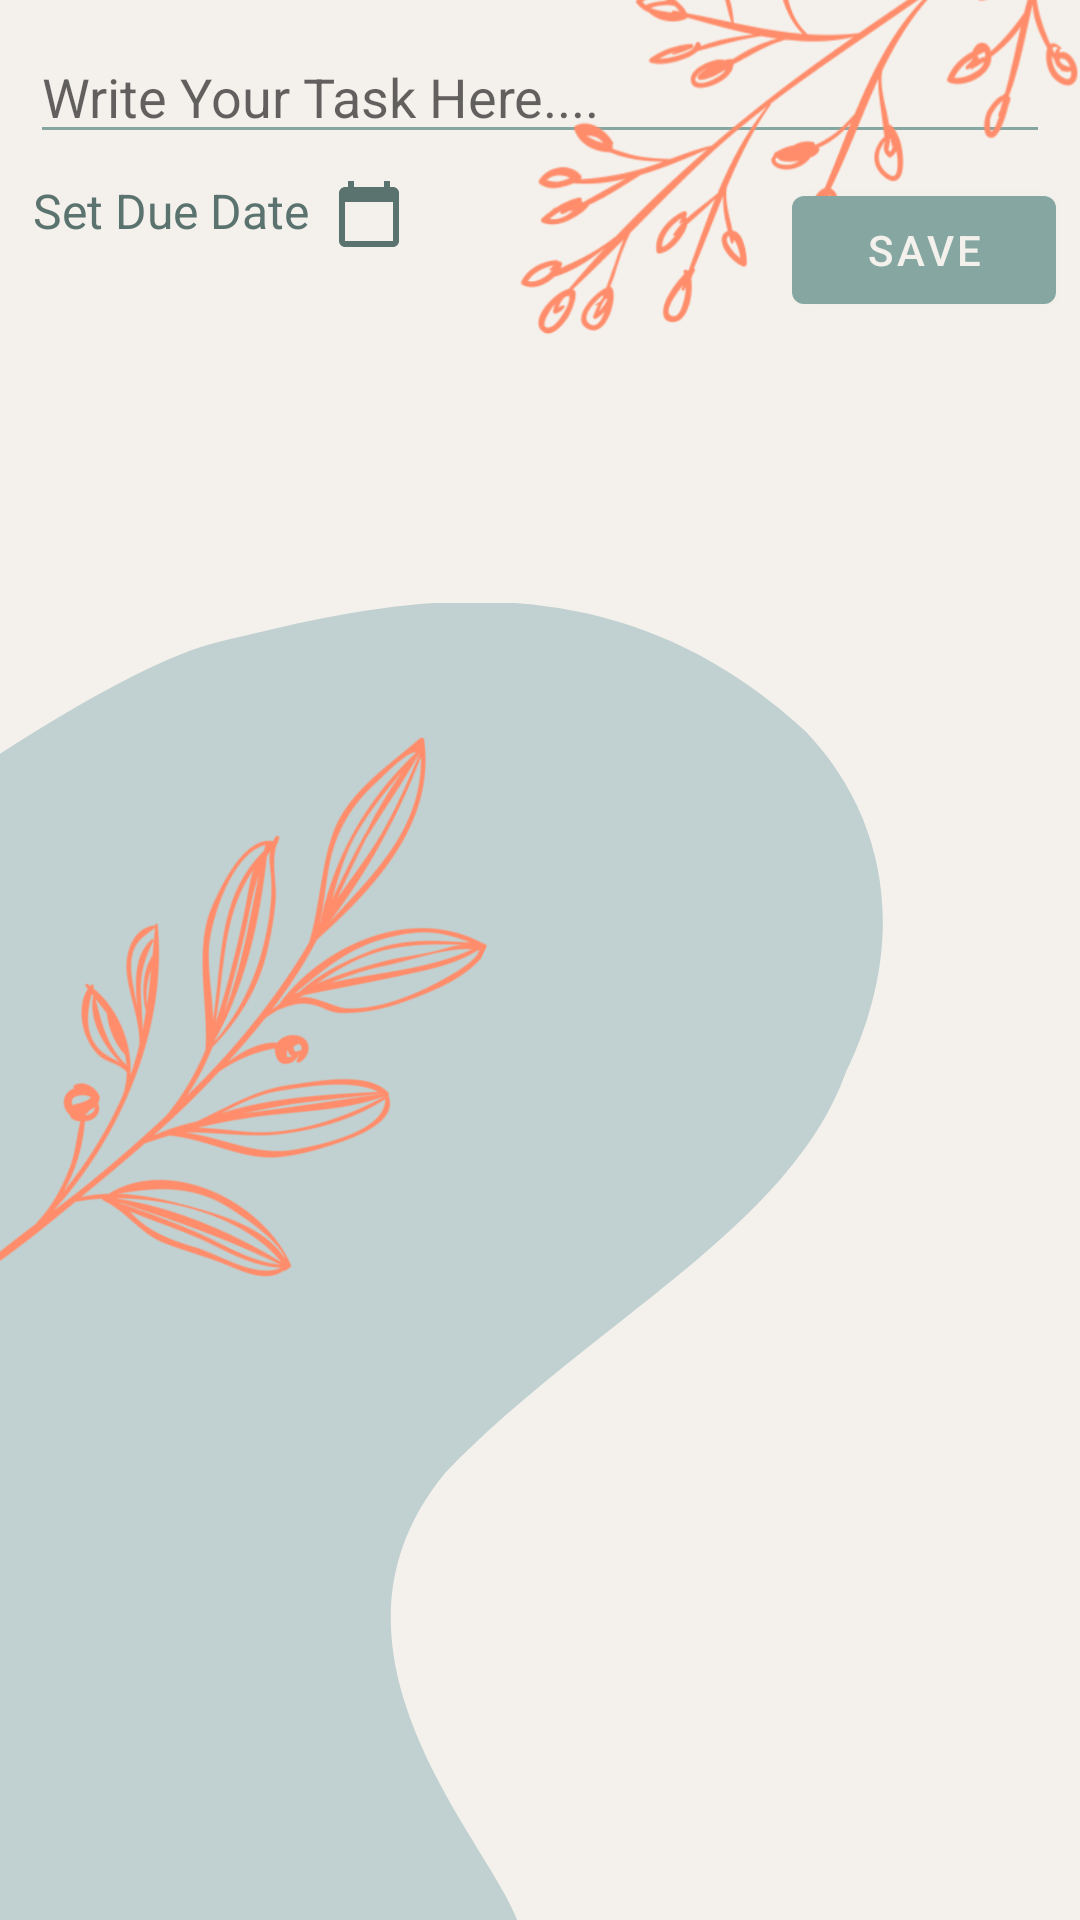

Here is an Android app screen rendered from its layout file. Give the layout XML and the strings, colors and styles it references.
<!-- AndroidManifest.xml: application theme Theme.SmartAgenda -->
<!-- res/layout/add_new_task.xml -->
<?xml version="1.0" encoding="utf-8"?>
<androidx.constraintlayout.widget.ConstraintLayout xmlns:android="http://schemas.android.com/apk/res/android"
    xmlns:app="http://schemas.android.com/apk/res-auto"
    xmlns:tools="http://schemas.android.com/tools"
    android:layout_width="match_parent"
    android:layout_height="match_parent"
    android:background="#F4F1EC"
    tools:context=".AddNewTask">

    <EditText
        android:id="@+id/task_edt"
        android:layout_width="match_parent"
        android:layout_height="wrap_content"
        android:layout_margin="10dp"
        android:backgroundTint="@color/green2"
        android:hint="Write Your Task Here...."
        app:layout_constraintEnd_toEndOf="parent"
        app:layout_constraintHorizontal_bias="0.5"
        app:layout_constraintStart_toStartOf="parent"
        app:layout_constraintTop_toTopOf="parent" />

    <TextView
        android:id="@+id/set_due_tv"
        android:layout_width="wrap_content"
        android:layout_height="wrap_content"
        android:layout_marginStart="11dp"
        android:layout_marginTop="8dp"
        android:drawableRight="@drawable/ic_baseline_calendar_today_24"
        android:drawablePadding="8dp"
        android:text="Set Due Date"
        android:textColor="@color/green"
        android:textSize="16sp"
        app:layout_constraintStart_toStartOf="parent"
        app:layout_constraintTop_toBottomOf="@+id/task_edt" />

    <Button
        android:id="@+id/save_btn"
        android:layout_width="wrap_content"
        android:layout_height="wrap_content"
        android:layout_marginTop="8dp"
        android:layout_marginEnd="8dp"
        android:text="Save"
        app:layout_constraintEnd_toEndOf="parent"
        app:layout_constraintTop_toBottomOf="@+id/task_edt" />

    <ImageView
        android:id="@+id/imageView9"
        android:layout_width="wrap_content"
        android:layout_height="wrap_content"
        app:layout_constraintBottom_toBottomOf="parent"
        app:layout_constraintStart_toStartOf="parent"
        app:srcCompat="@drawable/bottom_1" />

    <ImageView
        android:id="@+id/imageView10"
        android:layout_width="wrap_content"
        android:layout_height="wrap_content"
        app:layout_constraintStart_toStartOf="parent"
        app:layout_constraintTop_toTopOf="@+id/imageView9"
        app:srcCompat="@drawable/bottom_1_1" />

    <ImageView
        android:id="@+id/imageView11"
        android:layout_width="wrap_content"
        android:layout_height="wrap_content"
        android:layout_marginBottom="84dp"
        app:layout_constraintBottom_toTopOf="@+id/imageView9"
        app:layout_constraintEnd_toEndOf="parent"
        app:srcCompat="@drawable/top_1_2_1" />

</androidx.constraintlayout.widget.ConstraintLayout>
<!-- resources referenced by this layout -->
<resources>
  <color name="green">#5B736F</color>
  <color name="green2">#86A7A1</color>
  <!-- drawable bottom_1: png bitmap (drawable-ldpi, 7141 bytes) -->
  <!-- drawable bottom_1_1: png bitmap (drawable-ldpi, 15704 bytes) -->
  <!-- drawable ic_baseline_calendar_today_24 (drawable) -->
  <vector android:height="24dp" android:tint="#5B736F"
      android:viewportHeight="24" android:viewportWidth="24"
      android:width="24dp" xmlns:android="http://schemas.android.com/apk/res/android">
      <path android:fillColor="@android:color/white" android:pathData="M20,3h-1L19,1h-2v2L7,3L7,1L5,1v2L4,3c-1.1,0 -2,0.9 -2,2v16c0,1.1 0.9,2 2,2h16c1.1,0 2,-0.9 2,-2L22,5c0,-1.1 -0.9,-2 -2,-2zM20,21L4,21L4,8h16v13z"/>
  </vector>
  <!-- drawable top_1_2_1: png bitmap (drawable-ldpi, 13809 bytes) -->
  <style name="Theme.SmartAgenda" parent="Theme.MaterialComponents.DayNight.DarkActionBar">
          
          <item name="colorPrimary">@color/green2</item>
          <item name="colorPrimaryVariant">@color/green</item>
          <item name="colorOnPrimary">@color/white</item>
          
          <item name="colorSecondary">@color/teal_200</item>
          <item name="colorSecondaryVariant">@color/teal_700</item>
          <item name="colorOnSecondary">@color/black</item>
          
          <item name="android:statusBarColor" tools:targetApi="l">?attr/colorPrimaryVariant</item>
          
      </style>
  <color name="white">#F4F1EC</color>
  <color name="teal_200">#FF03DAC5</color>
  <color name="teal_700">#FF018786</color>
  <color name="black">#FF000000</color>
</resources>
